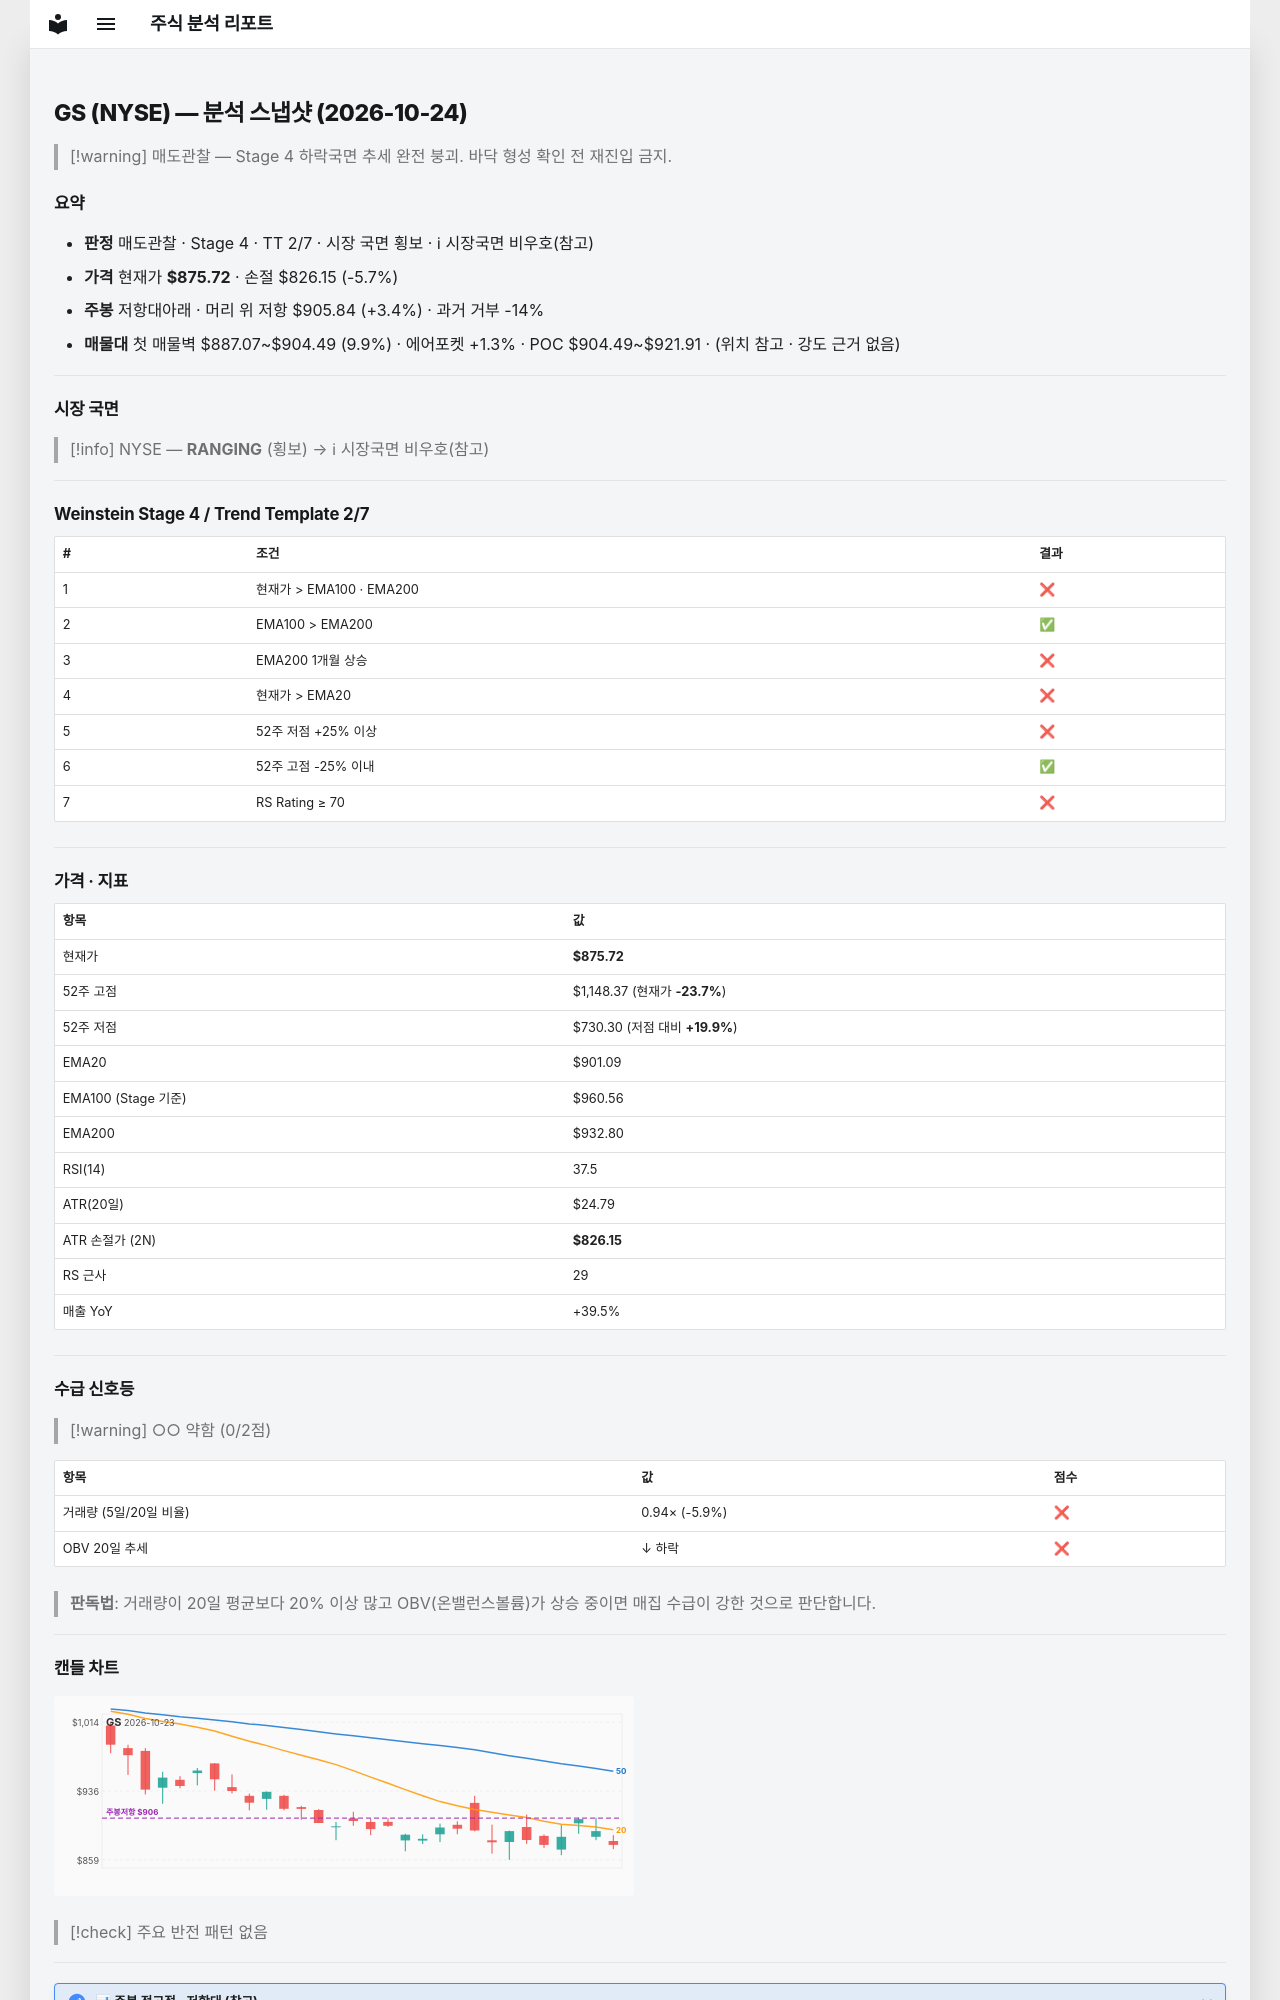

repository: soloandco/stock-reports · page: snapshots/GS-2026-10-24/index.html · generator: mkdocs

---
type: analysis-snapshot
title: GS 분석 스냅샷
ticker: GS
market: NYSE
created: 2026-10-24
updated: 2026-10-24
bar-date: 2026-10-23
verdict: 매도관찰
real-rr: 0.61
sma50-gap-pct: -2.8
weekly-position: 저항대아래
weekly-overhead-price: 905.84
weekly-overhead-pct: 3.4
stage: 4
trend-template-score: 2
tt-max: 7
ma-set: ema-20-100-200
price: 875.719970703125
stop-price: 826.1466542469317
market-regime: RANGING
supply-demand-score: 0/2
supply-demand-label: 약함
status: tracking
tags:
  - stock-agent
  - watchlist
  - GS
  - analysis
related:
  - "[[analysis-template]]"
---

# GS (NYSE) — 분석 스냅샷 (2026-10-24)

> [!warning] 매도관찰 — Stage 4 하락국면
> 추세 완전 붕괴. 바닥 형성 확인 전 재진입 금지.

## 요약

- **판정** 매도관찰 · Stage 4 · TT 2/7 · 시장 국면 횡보 · ℹ 시장국면 비우호(참고)
- **가격** 현재가 **$875.72** · 손절 $826.15 (-5.7%)
- **주봉** 저항대아래 · 머리 위 저항 $905.84 (+3.4%) · 과거 거부 -14%
- **매물대** 첫 매물벽 $887.07~$904.49 (9.9%) · 에어포켓 +1.3% · POC $904.49~$921.91 · (위치 참고 · 강도 근거 없음)

---

## 시장 국면

> [!info] NYSE — **RANGING** (횡보) → ℹ 시장국면 비우호(참고)

---

## Weinstein Stage 4 / Trend Template 2/7

| # | 조건 | 결과 |
|---|------|------|
| 1 | 현재가 > EMA100 · EMA200 | ❌ |
| 2 | EMA100 > EMA200 | ✅ |
| 3 | EMA200 1개월 상승 | ❌ |
| 4 | 현재가 > EMA20 | ❌ |
| 5 | 52주 저점 +25% 이상 | ❌ |
| 6 | 52주 고점 -25% 이내 | ✅ |
| 7 | RS Rating ≥ 70 | ❌ |

---

## 가격 · 지표

| 항목 | 값 |
|------|---|
| 현재가 | **$875.72** |
| 52주 고점 | $1,148.37 (현재가 **-23.7%**) |
| 52주 저점 | $730.30 (저점 대비 **+19.9%**) |
| EMA20 | $901.09 |
| EMA100 (Stage 기준) | $960.56 |
| EMA200 | $932.80 |
| RSI(14) | 37.5 |
| ATR(20일) | $24.79 |
| ATR 손절가 (2N) | **$826.15** |
| RS 근사 | 29 |
| 매출 YoY | +39.5% |

---
## 수급 신호등

> [!warning] ○○ 약함 (0/2점)

| 항목 | 값 | 점수 |
|------|------|------|
| 거래량 (5일/20일 비율) | 0.94× (-5.9%) | ❌ |
| OBV 20일 추세 | ↓ 하락 | ❌ |

> **판독법**: 거래량이 20일 평균보다 20% 이상 많고 OBV(온밸런스볼륨)가 상승 중이면 매집 수급이 강한 것으로 판단합니다.

---
